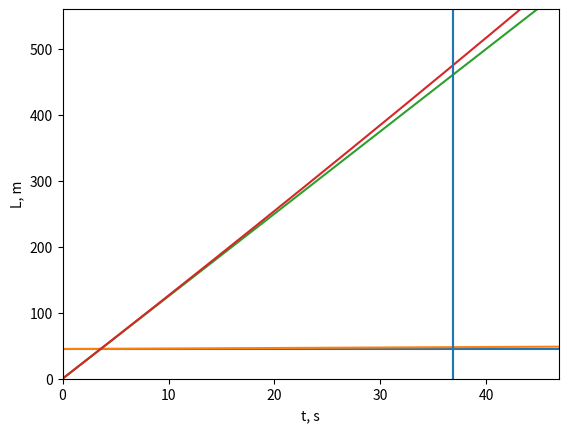

Recreate this plot in Python.
import matplotlib.pyplot as plt
import numpy as np

print('Пам')

v_taxi = 45
v_0 = v_taxi

km_into_meters = 1000./3600.


S_max = 460
t_max = S_max / (v_taxi * km_into_meters)

print( 'Maximum time = ', t_max)

l_taxi = 4.38
distance = 10

l = l_taxi + distance

t = np.linspace(0, t_max + 10, 1000)
delta_t = t[1]-t[0]
v = np.ones(len(t)) * v_taxi

a = 2 * (l + S_max - v_0 * km_into_meters * t_max) / (t_max**2)
print("Acceleration = ", a)

V_find  =  v_0 + (a * t)/km_into_meters
plt.plot(t, v)
plt.plot(t, V_find)
plt.xlabel("t, s")
plt.ylabel("velocity, km/h")
plt.ylim(v_0 - 5, v_0 + 50)
plt.xlim(0, t_max + 10)
plt.axvline(x=t_max)
plt.show()

print("Max speed = ", V_find[int(t_max / delta_t)])

S_taxi = np.zeros(len(t))
S_taxi = km_into_meters * v_taxi * t


plt.plot(t,S_taxi)
plt.plot(t,v_0 * km_into_meters * t + a * t**2/2)
plt.xlabel("t, s")
plt.ylabel("L, m")
plt.ylim(0, S_max + 100)
plt.xlim(0, t_max + 10)
plt.axvline(x=t_max)
plt.show()
